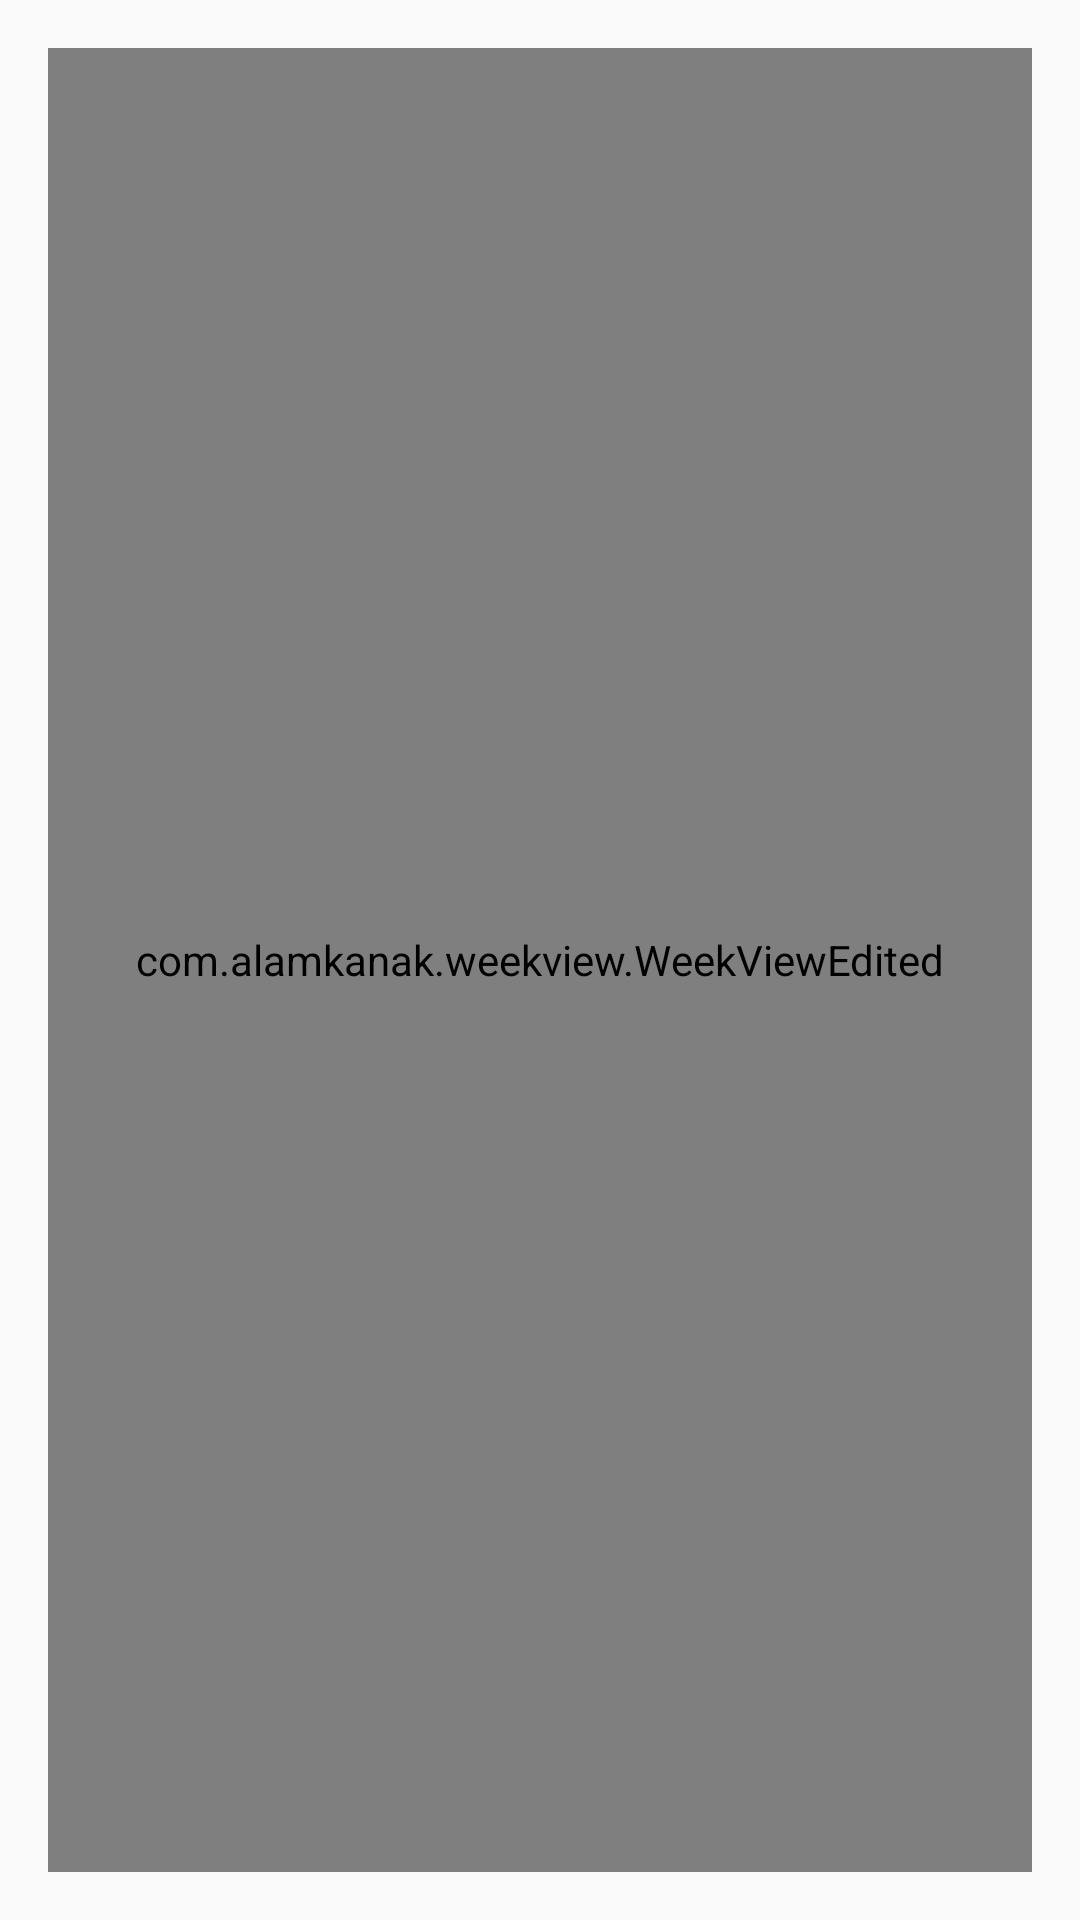

Android layout source for this screen:
<!-- AndroidManifest.xml: application theme AppTheme -->
<!-- res/layout/activity_main.xml -->
<RelativeLayout xmlns:android="http://schemas.android.com/apk/res/android"
    xmlns:tools="http://schemas.android.com/tools"
    xmlns:app="http://schemas.android.com/apk/res-auto"
    android:layout_width="match_parent"
    android:layout_height="match_parent" android:paddingLeft="@dimen/activity_horizontal_margin"
    android:paddingRight="@dimen/activity_horizontal_margin"
    android:paddingTop="@dimen/activity_vertical_margin"
    android:paddingBottom="@dimen/activity_vertical_margin" tools:context=".MainActivity">

    <TextView android:text="@string/hello_world" android:layout_width="wrap_content"
        android:layout_height="wrap_content" />

    <com.alamkanak.weekview.WeekViewEdited
        android:id="@+id/weekView"
        android:layout_width="match_parent"
        android:layout_height="match_parent"
        app:eventTextColor="@android:color/white"
        app:textSize="12sp"
        app:hourHeight="60dp"
        app:headerColumnPadding="8dp"
        app:headerColumnTextColor="#9f000000"
        app:headerRowPadding="12dp"
        app:columnGap="8dp"
        app:noOfVisibleDays="3"
        app:headerRowBackgroundColor="#ffefefef"
        app:dayBackgroundColor="#05000000"
        app:todayBackgroundColor="#1848adff"
        app:headerColumnBackground="#ffffffff"
        app:hourSeparatorColor="#22000000"
        app:hourSeparatorHeight="2dp"
        app:currentHourLineColor="#ffaa0000"
        app:currentHourLineHeight="2dp"
        app:hourFormat="twentyfour"/>

</RelativeLayout>
<!-- resources referenced by this layout -->
<resources>
  <dimen name="activity_horizontal_margin">16dp</dimen>
  <dimen name="activity_vertical_margin">16dp</dimen>
  <string name="hello_world">Hello world!</string>
  <style name="AppTheme" parent="Theme.AppCompat.Light.DarkActionBar">
          
      </style>
</resources>
